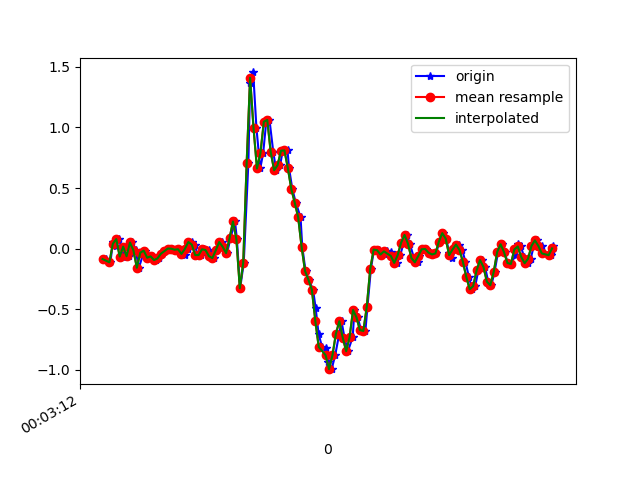

The data file committed next to this chart (first rows):
1617667392519, 363029219276694, -0.08605121, -0.17768393, 0.02575333
1617667392546, 363029238295750, -0.1129, 0.1705, -0.03533
1617667392560, 363029257339606, 0.05445, 0.03123, 0.03308
1617667392579, 363029276383462, 0.02513, -0.08361, -0.001125
1617667392598, 363029295402502, 0.07888, 0.006797, 0.004984
1617667392617, 363029314439750, -0.06528, -0.04085, 0.009871
1617667392636, 363029333458166, 0.01657, 0.1839, -0.009677
1617667392657, 363029352501382, -0.06284, -0.1704, 0.04041
1617667392674, 363029371519814, 0.05078, -0.07506, 0.001319
1617667392693, 363029390563046, -0.01519, 0.1717, 0.01598
1617667392712, 363029409581478, -0.1581, -0.1313, -0.008455
1617667392739, 363029428617030, -0.03352, 0.4234, -0.05488
1617667392750, 363029447634918, -0.01641, 0.2487, 0.0282
1617667392769, 363029466677670, -0.07506, -0.174, -0.002346
1617667392788, 363029485720390, -0.06406, 0.3098, -0.01334
1617667392809, 363029504738310, -0.0946, 0.06055, 0.04041
1617667392827, 363029523741638, -0.08116, -0.07139, -0.01945
1617667392845, 363029542783622, -0.04207, 0.3684, -0.02189
1617667392864, 363029561800774, -0.0213, -0.02252, 0.02575
1617667392885, 363029580842726, 6.916197E-4, -0.1423, 0.009871
1617667392902, 363029599859910, -5.3010974E-4, -0.01397, 0.007427
1617667392922, 363029618892774, -0.009082, 0.03001, 0.01109
1617667392940, 363029637934310, -0.005417, 0.03856, 0.01476
1617667392969, 363029656951014, -0.03352, 0.04223, 0.009871
1617667392979, 363029675992614, -0.05306, 0.05078, -0.003568
1617667392998, 363029695009318, -0.001752, 0.05811, -0.002346
1617667393019, 363029714050918, 0.05445, 0.05689, 0.001319
1617667393036, 363029733076518, 0.03368, 0.05689, 0.001319
1617667393055, 363029752118438, -0.05306, 0.04345, -0.003568
1617667393074, 363029771135462, -0.05306, 0.03856, 0.006206
1617667393094, 363029790177382, -0.005417, 0.03245, 0.01598
1617667393119, 363029809194470, -0.01153, 0.03368, 0.02331
1617667393131, 363029828250150, -0.06162, 0.03612, 0.02453
1617667393150, 363029847267686, -0.07872, 0.03001, 0.0282
1617667393169, 363029866309990, -0.01397, 0.04711, 0.03064
1617667393197, 363029885327526, 0.05445, 0.04589, 0.04286
1617667393207, 363029904369830, 0.01535, 0.01291, 0.02575
1617667393226, 363029923313190, -0.03718, -0.08605, -0.0109
1617667393245, 363029942353382, 0.08377, -0.3206, 0.02698
1617667393272, 363029961368742, 0.2243, -0.5919, 0.09417
1617667393283, 363029980408870, 0.07888, -0.8386, 0.04408
1617667393302, 363029999449062, -0.3267, -1.116, -0.2284
1617667393323, 363030018496486, -0.1166, -1.368, -0.502
1617667393350, 363030037537510, 0.7105, -1.633, -0.5778
1617667393360, 363030056578534, 1.367, -1.959, -0.5252
1617667393378, 363030075594726, 1.455, -2.288, -0.4605
1617667393397, 363030094635750, 0.994, -2.619, -0.5118
1617667393419, 363030113651942, 0.6616, -2.88, -0.6181
1617667393436, 363030132706022, 0.7863, -3.032, -0.6694
1617667393454, 363030151722598, 1.048, -3.11, -0.6609
1617667393473, 363030170763878, 1.062, -3.088, -0.6535
1617667393495, 363030189805286, 0.7985, -2.944, -0.7195
1617667393512, 363030208821734, 0.647, -2.758, -0.8258
1617667393535, 363030227867110, 0.6885, -2.57, -0.8539
1617667393550, 363030246908518, 0.8083, -2.333, -0.7989
1617667393578, 363030265925222, 0.8107, -2.009, -0.7048
1617667393587, 363030284966630, 0.6641, -1.658, -0.6303
1617667393606, 363030304008038, 0.493, -1.311, -0.5741
1617667393626, 363030323020774, 0.3806, -0.9681, -0.4837
1617667393654, 363030342062054, 0.2597, -0.6212, -0.3139
1617667393664, 363030361234076, 0.01657, -0.2779, -0.1477
... 77 more rows
